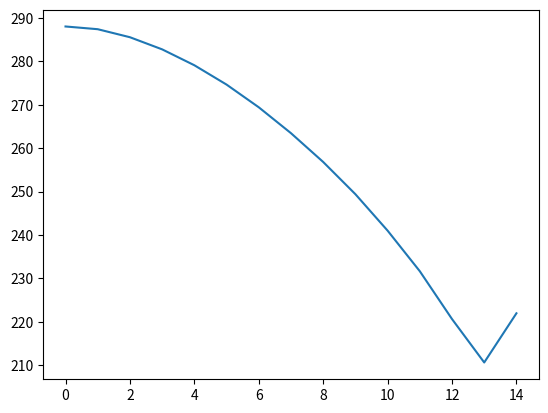

Source code (Python):
#!/usr/bin/env python

import numpy as np
import matplotlib.pyplot as plt

ETA_T = 0.2
GAMMA = 0.005
GRAVITY = 9.80616
RD = 287.04
T0 = 288.0
DELTA_T = 480000.0

Bk = np.array([0.05034551, 0.10365252, 0.16189536, 0.22606120, 0.29615005,\
               0.37413623, 0.45705824, 0.54392892, 0.63376111, 0.72260612,\
               0.80651530, 0.88153998, 0.94274432, 0.98519250, 1.00000000])

NK = 15

t_avg = np.zeros(NK)
for ii in np.arange(NK):
	eta = Bk[NK-ii-1]
	if eta < ETA_T:
		t_avg[ii] = T0*np.power(eta, RD*GAMMA/GRAVITY) + DELTA_T*np.power(ETA_T - eta, 5.0)
	else:
		t_avg[ii] = T0*pow(eta, RD*GAMMA/GRAVITY)

plt.plot(np.arange(NK),t_avg)
plt.show()
